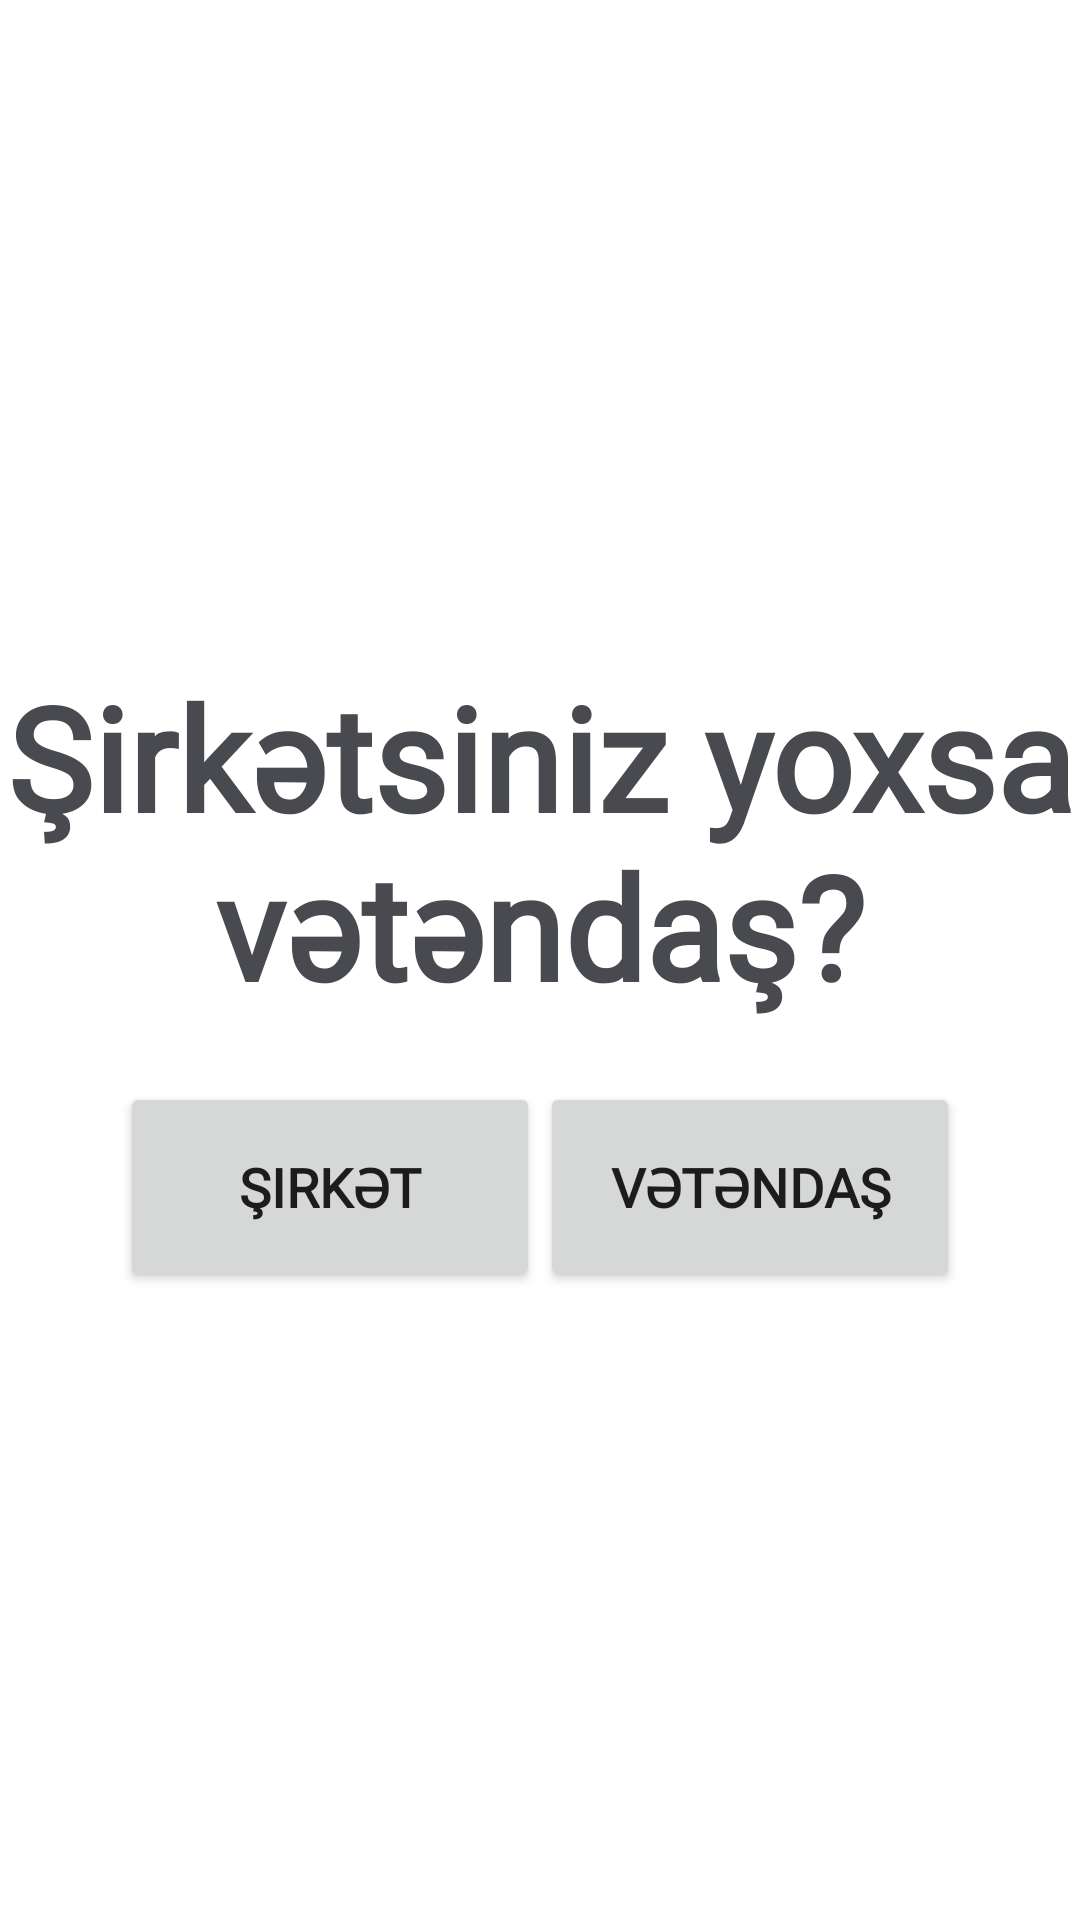

Reconstruct the res/layout file that produces this screen, plus the resources it refers to.
<!-- AndroidManifest.xml: application theme Theme.Zuzi -->
<!-- res/layout/activity_question.xml -->
<?xml version="1.0" encoding="utf-8"?>
<RelativeLayout xmlns:android="http://schemas.android.com/apk/res/android"
    xmlns:app="http://schemas.android.com/apk/res-auto"
    xmlns:tools="http://schemas.android.com/tools"
    android:layout_width="match_parent"
    android:layout_height="match_parent"
    tools:context=".Question">

    <TextView
        android:layout_width="wrap_content"
        android:layout_height="wrap_content"
        android:id="@+id/question"
        android:text="Şirkətsiniz yoxsa vətəndaş?"
        android:textColor="@color/special"
        android:textStyle="bold"
        android:textSize="48dp"
        android:textAlignment="center"
        android:layout_marginTop="220dp"
        android:fontFamily="@font/collingar"/>

    <Button
        android:layout_width="140dp"
        android:layout_height="70dp"
        android:id="@+id/btn_company"
        android:text="Şirkət"
        android:textStyle="bold"
        android:textSize="18sp"
        android:layout_below="@id/question"
        android:layout_marginTop="20dp"
        android:layout_marginLeft="40dp"
        android:fontFamily="@font/collingar"/>

    <Button
        android:layout_width="140dp"
        android:layout_height="70dp"
        android:id="@+id/btn_person"
        android:textStyle="bold"
        android:textSize="18sp"
        android:text="Vətəndaş"
        android:layout_below="@+id/question"
        android:layout_alignParentRight="true"
        android:layout_marginTop="20dp"
        android:layout_marginRight="40dp"
        android:fontFamily="@font/collingar"/>

</RelativeLayout>
<!-- resources referenced by this layout -->
<resources>
  <color name="special">#484a4f</color>
  <style name="Theme.Zuzi" parent="Theme.MaterialComponents.DayNight.NoActionBar">
          
          <item name="colorPrimary">@color/black</item>
          <item name="colorPrimaryVariant">@color/purple_700</item>
          <item name="colorOnPrimary">@color/white</item>
          
          <item name="colorSecondary">@color/teal_200</item>
          <item name="colorSecondaryVariant">@color/teal_700</item>
          <item name="colorOnSecondary">@color/black</item>
          
          <item name="android:statusBarColor" tools:targetApi="l">?attr/colorPrimaryVariant</item>
          
      </style>
  <color name="black">#FF000000</color>
  <color name="purple_700">#FF3700B3</color>
  <color name="white">#FFFFFFFF</color>
  <color name="teal_200">#FF03DAC5</color>
  <color name="teal_700">#FF018786</color>
</resources>
